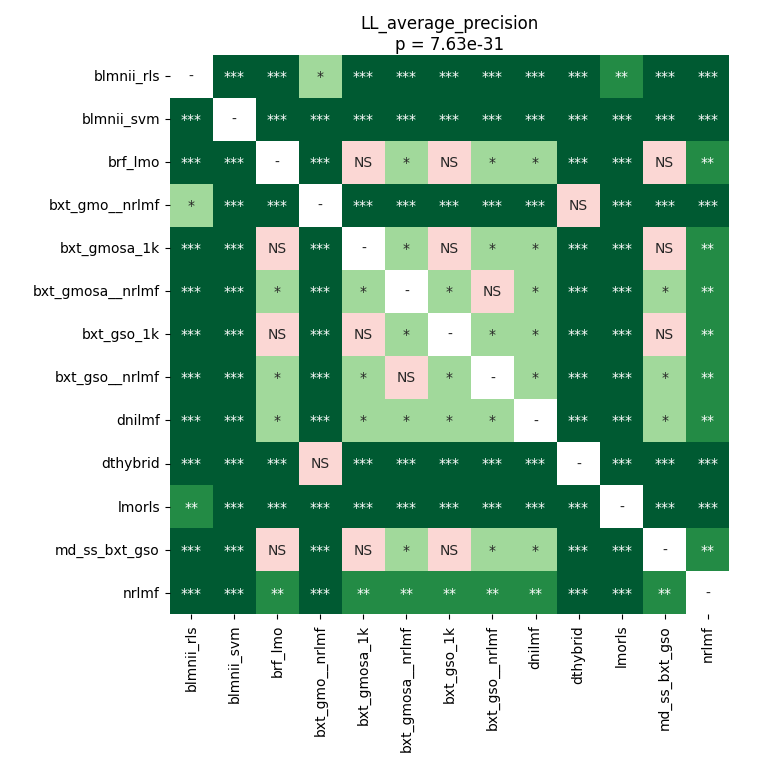

The data file committed next to this chart (first rows):
	blmnii_rls	blmnii_svm	brf_lmo	bxt_gmo__nrlmf	bxt_gmosa_1k	bxt_gmosa__nrlmf	bxt_gso_1k	bxt_gso__nrlmf	dnilmf	dthybrid	lmorls	md_ss_bxt_gso	nrlmf
blmnii_rls	1.0	6.433435388513514e-05	6.433435388513514e-05	0.0375	6.433435388513514e-05	6.433435388513514e-05	6.433435388513514e-05	6.433435388513514e-05	6.433435388513514e-05	6.433435388513514e-05	0.00303	6.433435388513514e-05	6.433435388513514e-05
blmnii_svm	6.433435388513514e-05	1.0	6.433435388513514e-05	6.433435388513514e-05	6.433435388513514e-05	6.433435388513514e-05	6.433435388513514e-05	6.433435388513514e-05	6.433435388513514e-05	6.433435388513514e-05	6.433435388513514e-05	6.433435388513514e-05	6.433435388513514e-05
brf_lmo	6.433435388513514e-05	6.433435388513514e-05	1.0	6.433435388513514e-05	1.0	0.0375	1.0	0.0375	0.01246	6.433435388513514e-05	0.0008816	1.0	0.001743
bxt_gmo__nrlmf	0.0375	6.433435388513514e-05	6.433435388513514e-05	1.0	6.433435388513514e-05	6.433435388513514e-05	6.433435388513514e-05	6.433435388513514e-05	6.433435388513514e-05	0.4693	0.0001879	6.433435388513514e-05	6.433435388513514e-05
bxt_gmosa_1k	6.433435388513514e-05	6.433435388513514e-05	1.0	6.433435388513514e-05	1.0	0.0375	1.0	0.0375	0.01246	6.433435388513514e-05	0.0008816	1.0	0.001743
bxt_gmosa__nrlmf	6.433435388513514e-05	6.433435388513514e-05	0.0375	6.433435388513514e-05	0.0375	1.0	0.0375	0.4019	0.0375	6.433435388513514e-05	0.0008816	0.0375	0.001743
bxt_gso_1k	6.433435388513514e-05	6.433435388513514e-05	1.0	6.433435388513514e-05	1.0	0.0375	1.0	0.0375	0.01246	6.433435388513514e-05	0.0008816	1.0	0.001743
bxt_gso__nrlmf	6.433435388513514e-05	6.433435388513514e-05	0.0375	6.433435388513514e-05	0.0375	0.4019	0.0375	1.0	0.0375	6.433435388513514e-05	0.0008816	0.0375	0.001743
dnilmf	6.433435388513514e-05	6.433435388513514e-05	0.01246	6.433435388513514e-05	0.01246	0.0375	0.01246	0.0375	1.0	6.433435388513514e-05	0.0008816	0.01246	0.001743
dthybrid	6.433435388513514e-05	6.433435388513514e-05	6.433435388513514e-05	0.4693	6.433435388513514e-05	6.433435388513514e-05	6.433435388513514e-05	6.433435388513514e-05	6.433435388513514e-05	1.0	0.0008545	6.433435388513514e-05	6.433435388513514e-05
lmorls	0.00303	6.433435388513514e-05	0.0008816	0.0001879	0.0008816	0.0008816	0.0008816	0.0008816	0.0008816	0.0008545	1.0	0.0008816	0.0008816
md_ss_bxt_gso	6.433435388513514e-05	6.433435388513514e-05	1.0	6.433435388513514e-05	1.0	0.0375	1.0	0.0375	0.01246	6.433435388513514e-05	0.0008816	1.0	0.001743
nrlmf	6.433435388513514e-05	6.433435388513514e-05	0.001743	6.433435388513514e-05	0.001743	0.001743	0.001743	0.001743	0.001743	6.433435388513514e-05	0.0008816	0.001743	1.0
